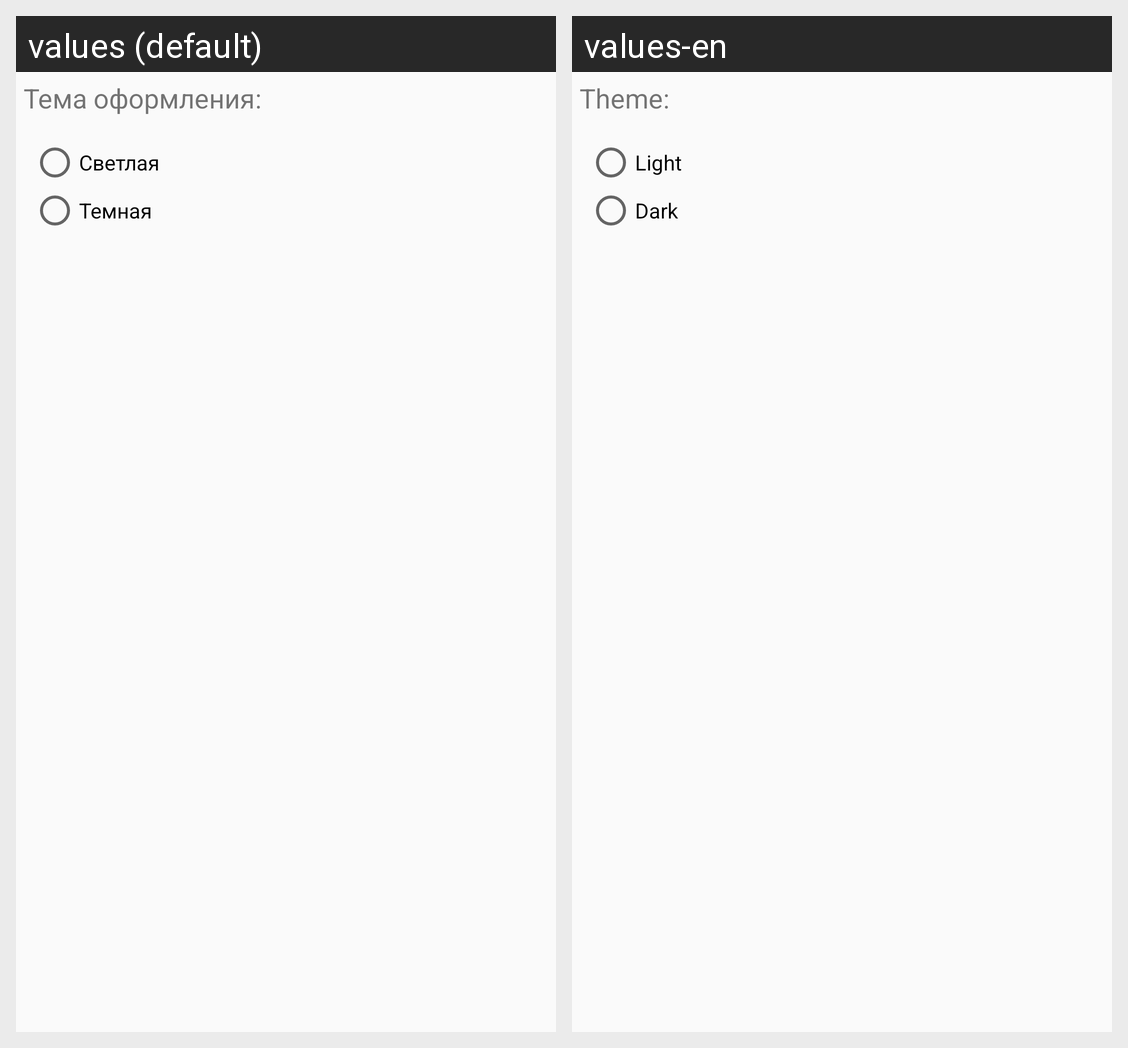

Locale-by-locale string values for the Android screen shown in this grid:
Android screen res/layout/settings_layout.xml rendered under 2 locales, left to right: values (default), values-en. Device: Nexus 5 (rendered at 1080×1920; each locale shown at half size, 540×960, under a caption strip naming it); theme AppTheme.
Strings drawn on this screen, with the default value and each locale's value (text and hints the layout hard-codes, and strings that could not be matched under every locale, appear in the picture but are not listed):

theme
  values: Тема оформления:
  values-en: Theme:

light
  values: Светлая
  values-en: Light

dark
  values: Темная
  values-en: Dark
